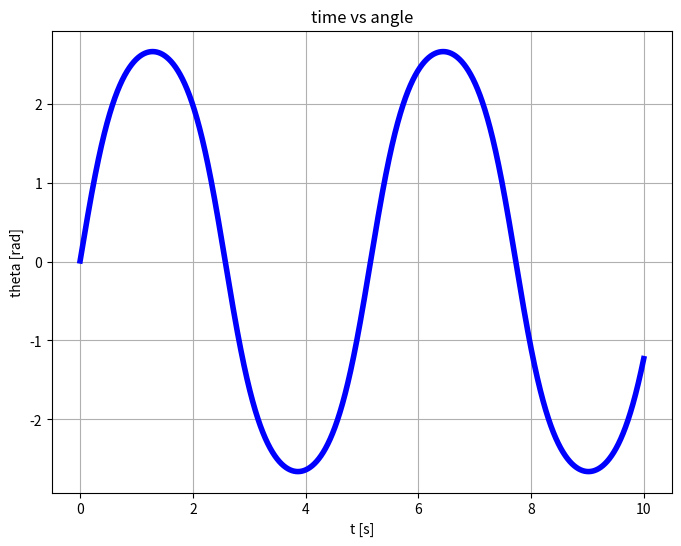
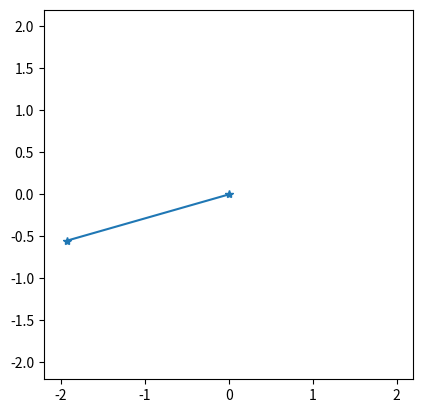

The matplotlib source for these figures, in order:
'''
Attempt to implement a non-linear pendulum using:
theta_double_dot = - g / l * sin (theta)

NOTE: I cannot find a better implementation online so I made this up and I am not sure it's correct.

The update equation follows this idea. I don't know a closed formula for the speed (theta_dot).
Therefore, I create two functions where the speed has opposite sign and add them up:
theta(t + dt) - theta(t) ~ +theta_dot(t) * dt + 1/2 theta_double_dot(t) * dt^2  +
theta(t - dt) - theta(t) ~ -theta_dot(t) * dt + 1/2 theta_double_dot(t) * dt^2  =
--------------------------------------------------------------------------------
theta(t + dt) + theta(t - dt) ~ theta_double_dot(t) * dt^2
=>
theta(t + dt) ~ theta_double_dot(t) * dt^2 - theta(t - dt)
=>
theta(t + dt) ~ -g / l * sin (theta) * dt^2 - theta(t - dt)

The problem is setting the initial conditions. Basically, you can define it in terms of initial
displacement (theta(t = -dt) and theta(t = 0)). This is undesirable because if you change the
time interval `dt`, the same displacement would occur within a different time slot. So, don't
change `dt` or try to also change the initial delta `theta` accordingly.

> NOTE: python is slow at rendering and your frame rate is anyway the bottleneck. For this reason,
    the `dt` used for generating data is not the same used to update the animation
'''

import numpy as np
import matplotlib.pyplot as plt

DURATION = 10  # s
dt = 0.001  # s
G = 9.81  # m / s^2
L = 2  # m

NUM_OF_SAMPLES = round(DURATION / dt)

def myPlotter(xVals, yVals, xLabel, yLabel, title):
    plt.figure(figsize=(8, 6))
    plt.plot(xVals, yVals, color='blue', linewidth=4)
    plt.title(title)
    plt.xlabel(xLabel)
    plt.ylabel(yLabel)
    plt.grid(visible=True)


def theta_t_plus_dt(dt, theta_t, theta_t_minus_dt):
    return -G / L * np.sin(theta_t) * (dt * dt) - theta_t_minus_dt + 2 * theta_t


t = np.linspace(0, NUM_OF_SAMPLES * dt, NUM_OF_SAMPLES - 1)
theta_curr = np.pi / 730
theta_prev = 0
theta_next = 0
theta_saved = []
for i in range(0, NUM_OF_SAMPLES - 1):
    theta_next = theta_t_plus_dt(dt, theta_curr, theta_prev)
    theta_prev = theta_curr
    theta_curr = theta_next
    theta_saved.append(theta_curr)

myPlotter(t, theta_saved, 't [s]', 'theta [rad]', 'time vs angle')

fig, ax = plt.subplots()
ax.set_xlim(-L * 1.1, L * 1.1)
ax.set_ylim(-L * 1.1, L * 1.1)
ax.set_aspect('equal', adjustable='box')
position_plot, = ax.plot(1, 1, marker='*')
refresh_rate = 50  # Hz
undersampling_rate = round(1 / dt / refresh_rate)
for i in range(0, NUM_OF_SAMPLES - 1, undersampling_rate):
    position_plot.set_data([0, L * np.sin(theta_saved[i])], [0, - L * np.cos(theta_saved[i])])
    plt.pause(1 / refresh_rate)
plt.show()
